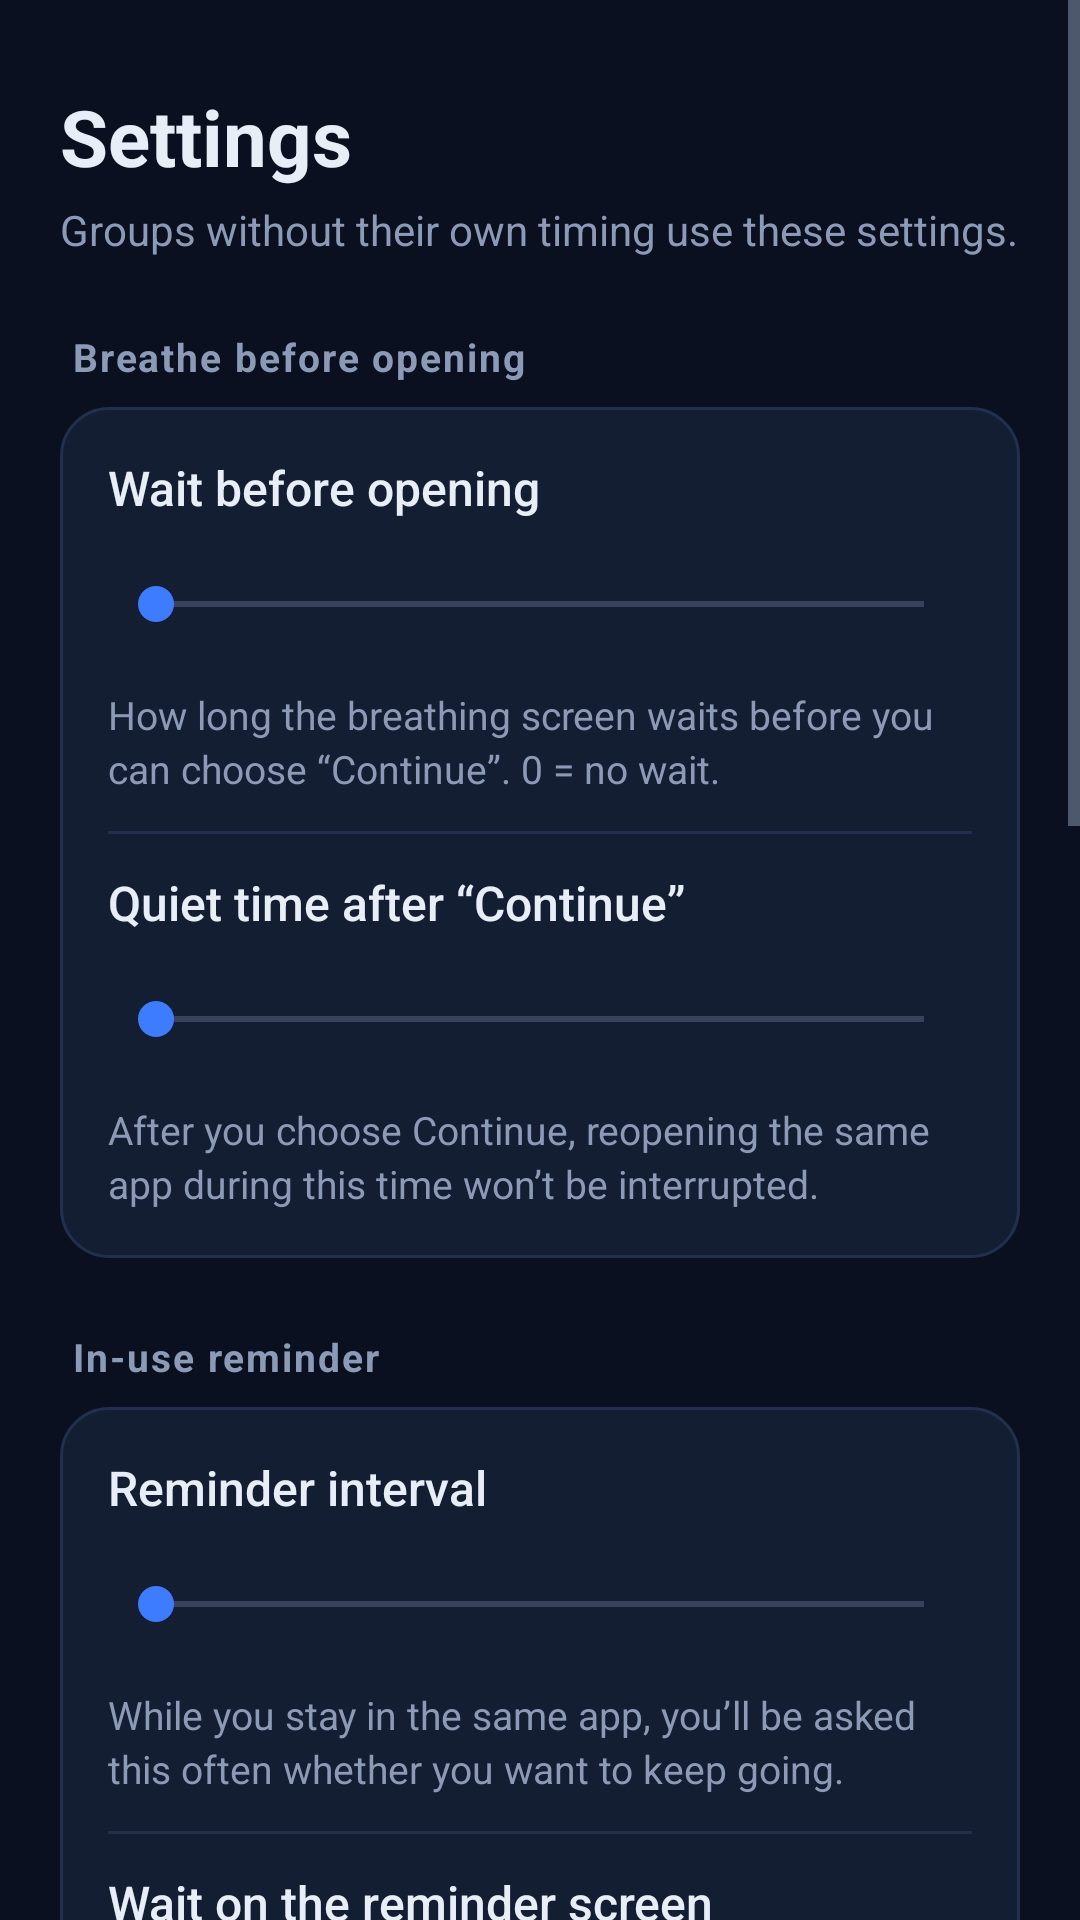

Android layout source for this screen:
<!-- AndroidManifest.xml: application theme AppTheme -->
<!-- res/layout/page_settings.xml -->
<?xml version="1.0" encoding="utf-8"?>
<ScrollView xmlns:android="http://schemas.android.com/apk/res/android"
    android:layout_width="match_parent"
    android:layout_height="match_parent"
    android:fillViewport="true">

    <LinearLayout
        android:layout_width="match_parent"
        android:layout_height="wrap_content"
        android:orientation="vertical"
        android:paddingLeft="20dp"
        android:paddingTop="28dp"
        android:paddingRight="20dp"
        android:paddingBottom="24dp">

        <TextView
            style="@style/TextPageTitle"
            android:text="@string/title_settings" />

        <TextView
            style="@style/TextHint"
            android:text="@string/settings_tagline"
            android:textSize="14sp" />

        
        <TextView
            style="@style/TextCaption"
            android:text="@string/feature_pause" />

        <LinearLayout style="@style/CardBox">

            <LinearLayout
                android:layout_width="match_parent"
                android:layout_height="wrap_content"
                android:gravity="center_vertical"
                android:orientation="horizontal">

                <TextView
                    style="@style/TextCardTitle"
                    android:layout_width="0dp"
                    android:layout_weight="1"
                    android:text="@string/delay_title" />

                <TextView
                    android:id="@+id/labelDelay"
                    style="@style/TextValue" />
            </LinearLayout>

            <SeekBar
                android:id="@+id/seekDelay"
                android:layout_width="match_parent"
                android:layout_height="wrap_content"
                android:layout_marginTop="4dp"
                android:minHeight="48dp" />

            <TextView
                style="@style/TextHint"
                android:text="@string/settings_delay_hint" />

            <View style="@style/Hairline" />

            <LinearLayout
                android:layout_width="match_parent"
                android:layout_height="wrap_content"
                android:gravity="center_vertical"
                android:orientation="horizontal">

                <TextView
                    style="@style/TextCardTitle"
                    android:layout_width="0dp"
                    android:layout_weight="1"
                    android:text="@string/settings_grace_title" />

                <TextView
                    android:id="@+id/labelGrace"
                    style="@style/TextValue" />
            </LinearLayout>

            <SeekBar
                android:id="@+id/seekGrace"
                android:layout_width="match_parent"
                android:layout_height="wrap_content"
                android:layout_marginTop="4dp"
                android:minHeight="48dp" />

            <TextView
                style="@style/TextHint"
                android:text="@string/settings_grace_hint" />
        </LinearLayout>

        
        <TextView
            style="@style/TextCaption"
            android:text="@string/feature_remind" />

        <LinearLayout style="@style/CardBox">

            <LinearLayout
                android:layout_width="match_parent"
                android:layout_height="wrap_content"
                android:gravity="center_vertical"
                android:orientation="horizontal">

                <TextView
                    style="@style/TextCardTitle"
                    android:layout_width="0dp"
                    android:layout_weight="1"
                    android:text="@string/remind_interval_title" />

                <TextView
                    android:id="@+id/labelRemind"
                    style="@style/TextValue" />
            </LinearLayout>

            <SeekBar
                android:id="@+id/seekRemind"
                android:layout_width="match_parent"
                android:layout_height="wrap_content"
                android:layout_marginTop="4dp"
                android:minHeight="48dp" />

            <TextView
                style="@style/TextHint"
                android:text="@string/settings_remind_hint" />

            <View style="@style/Hairline" />

            <LinearLayout
                android:layout_width="match_parent"
                android:layout_height="wrap_content"
                android:gravity="center_vertical"
                android:orientation="horizontal">

                <TextView
                    style="@style/TextCardTitle"
                    android:layout_width="0dp"
                    android:layout_weight="1"
                    android:text="@string/remind_delay_title" />

                <TextView
                    android:id="@+id/labelRemindDelay"
                    style="@style/TextValue" />
            </LinearLayout>

            <SeekBar
                android:id="@+id/seekRemindDelay"
                android:layout_width="match_parent"
                android:layout_height="wrap_content"
                android:layout_marginTop="4dp"
                android:minHeight="48dp" />

            <TextView
                style="@style/TextHint"
                android:text="@string/settings_remind_delay_hint" />
        </LinearLayout>

        
        <TextView
            style="@style/TextCaption"
            android:text="@string/language_caption" />

        <LinearLayout style="@style/CardBox">

            
            <LinearLayout
                android:layout_width="match_parent"
                android:layout_height="wrap_content"
                android:background="@drawable/bg_segment"
                android:orientation="horizontal"
                android:padding="4dp">

                <TextView
                    android:id="@+id/langSystem"
                    style="@style/SegmentItem"
                    android:text="@string/lang_system" />

                <TextView
                    android:id="@+id/langZh"
                    style="@style/SegmentItem"
                    android:text="@string/lang_zh" />

                <TextView
                    android:id="@+id/langEn"
                    style="@style/SegmentItem"
                    android:text="@string/lang_en" />
            </LinearLayout>

            <TextView
                style="@style/TextHint"
                android:layout_marginTop="8dp"
                android:text="@string/lang_hint" />
        </LinearLayout>

        
        <TextView
            style="@style/TextCaption"
            android:text="@string/about_title" />

        <LinearLayout style="@style/CardBox">

            <TextView
                style="@style/TextBody"
                android:text="@string/about_body" />

            <TextView
                style="@style/TextHint"
                android:layout_marginTop="10dp"
                android:text="@string/about_access" />

            <View style="@style/Hairline" />

            <TextView
                style="@style/TextCardTitle"
                android:text="@string/samsung_title" />

            <TextView
                style="@style/TextHint"
                android:text="@string/samsung_body" />

            <View style="@style/Hairline" />

            <TextView
                android:id="@+id/versionText"
                style="@style/TextHint"
                android:layout_marginTop="0dp"
                android:textColor="@color/text_muted" />
        </LinearLayout>

        
        <TextView
            style="@style/TextCaption"
            android:text="@string/master_caption" />

        <LinearLayout
            android:id="@+id/masterRow"
            style="@style/CardBox"
            android:background="@drawable/bg_card_click"
            android:gravity="center_vertical"
            android:minHeight="72dp"
            android:orientation="horizontal">

            <LinearLayout
                android:layout_width="0dp"
                android:layout_height="wrap_content"
                android:layout_weight="1"
                android:orientation="vertical">

                <TextView
                    style="@style/TextCardTitle"
                    android:text="@string/master_title" />

                <TextView
                    style="@style/TextHint"
                    android:text="@string/master_hint" />
            </LinearLayout>

            <Switch
                android:id="@+id/masterSwitch"
                android:layout_width="wrap_content"
                android:layout_height="wrap_content"
                android:layout_marginLeft="12dp"
                android:minHeight="48dp" />
        </LinearLayout>
    </LinearLayout>
</ScrollView>
<!-- resources referenced by this layout -->
<resources>
  <color name="text_muted">#5D6B88</color>
  <string name="about_access">The accessibility permission is only used to know which app is in the foreground. To recognise the websites you chose, only the URL in a browser’s address bar is read — nothing else on screen is ever read.</string>
  <string name="about_body">No internet permission, no ads. All settings and counts stay on this phone and are never sent anywhere.</string>
  <string name="about_title">About &amp; privacy</string>
  <string name="delay_title">Wait before opening</string>
  <string name="feature_pause">Breathe before opening</string>
  <string name="feature_remind">In-use reminder</string>
  <string name="lang_en">English</string>
  <string name="lang_hint">“System” uses your phone’s language.</string>
  <string name="lang_system">System</string>
  <string name="lang_zh">繁體中文</string>
  <string name="language_caption">語言 / Language</string>
  <string name="master_caption">Master switch</string>
  <string name="master_hint">Turn off to pause everything. Your groups and settings are kept.</string>
  <string name="master_title">Enable reminders</string>
  <string name="remind_delay_title">Wait on the reminder screen</string>
  <string name="remind_interval_title">Reminder interval</string>
  <string name="samsung_body">In your phone’s Settings → Battery → One Breath, set it to “Unrestricted” so battery saving doesn’t shut it down and reminders don’t suddenly stop working.</string>
  <string name="samsung_title">Tip for Samsung phones</string>
  <string name="settings_delay_hint">How long the breathing screen waits before you can choose “Continue”. 0 = no wait.</string>
  <string name="settings_grace_hint">After you choose Continue, reopening the same app during this time won’t be interrupted.</string>
  <string name="settings_grace_title">Quiet time after “Continue”</string>
  <string name="settings_remind_delay_hint">How long the in-use reminder screen waits before you can choose to keep going. 0 = no wait.</string>
  <string name="settings_remind_hint">While you stay in the same app, you’ll be asked this often whether you want to keep going.</string>
  <string name="settings_tagline">Groups without their own timing use these settings.</string>
  <string name="title_settings">Settings</string>
  <style name="CardBox">
          <item name="android:layout_width">match_parent</item>
          <item name="android:layout_height">wrap_content</item>
          <item name="android:orientation">vertical</item>
          <item name="android:background">@drawable/bg_card</item>
          <item name="android:padding">16dp</item>
      </style>
  <style name="TextPageTitle">
          <item name="android:layout_width">match_parent</item>
          <item name="android:layout_height">wrap_content</item>
          <item name="android:textColor">@color/text_primary</item>
          <item name="android:textSize">26sp</item>
          <item name="android:textStyle">bold</item>
      </style>
  <color name="ripple">#26FFFFFF</color>
  <color name="card">#141E33</color>
  <color name="card_line">#22304D</color>
  <!-- drawable bg_card (drawable) -->
  <?xml version="1.0" encoding="utf-8"?>
  <shape xmlns:android="http://schemas.android.com/apk/res/android" android:shape="rectangle">
      <solid android:color="@color/card" />
      <stroke android:width="1dp" android:color="@color/card_line" />
      <corners android:radius="16dp" />
  </shape>
  <color name="text_secondary">#8C9AB5</color>
  <color name="text_primary">#E8EEF8</color>
  <color name="chip_text">#A9C7FF</color>
  <color name="bg_main">#0A1020</color>
  <color name="nav_bg">#0E1628</color>
  <color name="accent">#3D7BFF</color>
</resources>
